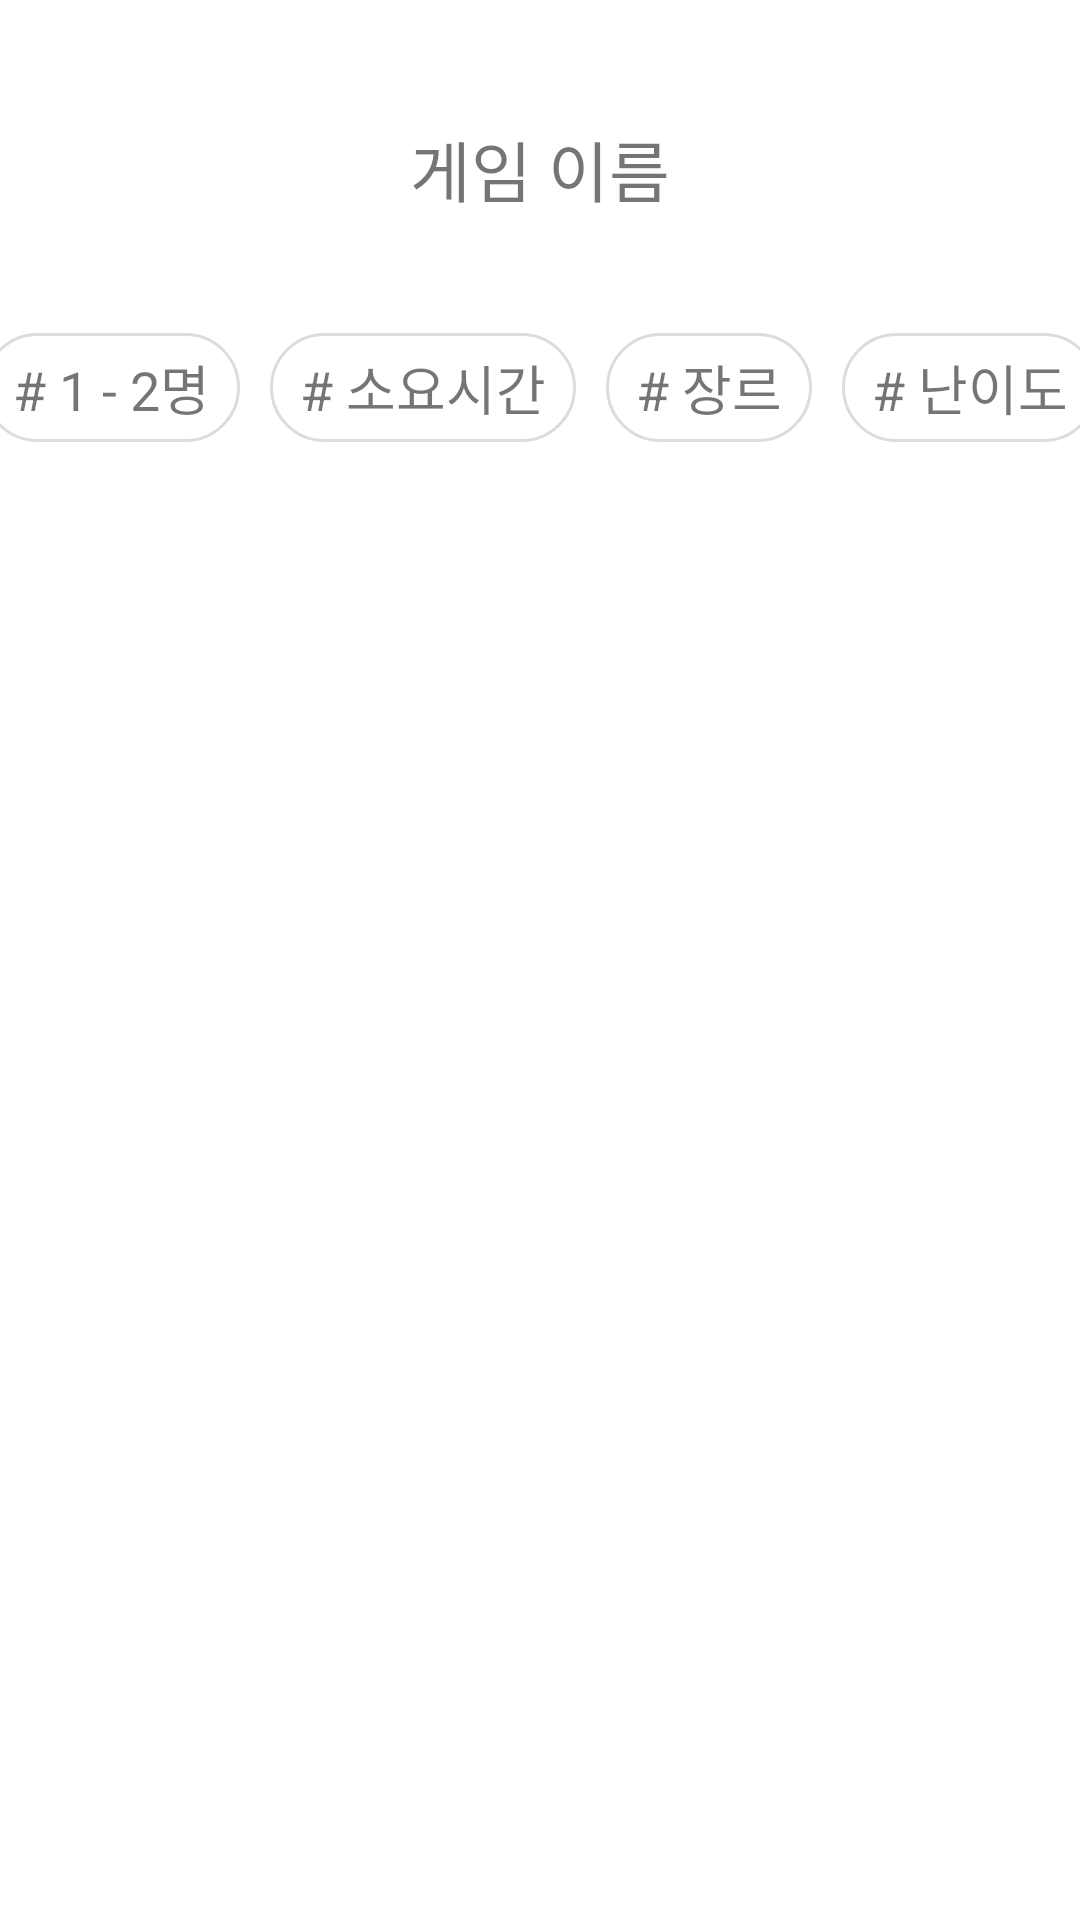

Layout XML and referenced resources for this Android screen:
<!-- AndroidManifest.xml: application theme Theme.Boardin_2020081014 -->
<!-- res/layout/adpater_listview.xml -->
<?xml version="1.0" encoding="utf-8"?>
<androidx.constraintlayout.widget.ConstraintLayout xmlns:android="http://schemas.android.com/apk/res/android"
    xmlns:app="http://schemas.android.com/apk/res-auto"
    android:layout_width="match_parent"
    android:layout_height="wrap_content"
    android:paddingVertical="6dp"
    android:elevation="4dp">

    <androidx.constraintlayout.widget.Guideline
        android:id="@+id/guideline"
        android:layout_width="wrap_content"
        android:layout_height="wrap_content"
        android:orientation="horizontal"
        app:layout_constraintGuide_begin="100dp" />

    <TextView
        android:id="@+id/txtNameAdapter"
        android:layout_width="wrap_content"
        android:layout_height="wrap_content"
        android:text="게임 이름"
        android:textSize="22dp"
        app:layout_constraintBottom_toTopOf="@id/guideline"
        app:layout_constraintRight_toRightOf="parent"
        app:layout_constraintLeft_toLeftOf="parent"
        app:layout_constraintTop_toTopOf="parent" />


    <TextView
        android:id="@+id/txtPlayerAdapter"
        android:layout_width="wrap_content"
        android:layout_height="wrap_content"
        android:layout_margin="5dp"
        android:layout_marginTop="10dp"
        android:background="@drawable/round"
        android:text="# 1 - 2명"
        android:textSize="18dp"
        app:layout_constraintLeft_toLeftOf="parent"
        app:layout_constraintRight_toLeftOf="@id/txtTimeAdapter"
        app:layout_constraintTop_toTopOf="@id/guideline" />

    <TextView
        android:id="@+id/txtTimeAdapter"
        android:layout_width="wrap_content"
        android:layout_height="wrap_content"
        android:layout_margin="5dp"
        android:background="@drawable/round"
        android:text="# 소요시간"
        android:textSize="18dp"
        app:layout_constraintLeft_toRightOf="@id/txtPlayerAdapter"
        app:layout_constraintRight_toLeftOf="@id/txtGenreAdapter"
        app:layout_constraintTop_toTopOf="@id/guideline" />

    <TextView
        android:id="@+id/txtGenreAdapter"
        android:layout_width="wrap_content"
        android:layout_height="wrap_content"
        android:layout_margin="5dp"
        android:background="@drawable/round"
        android:text="# 장르"
        android:textSize="18dp"
        app:layout_constraintLeft_toRightOf="@id/txtTimeAdapter"
        app:layout_constraintRight_toLeftOf="@id/txtDifficultyAdapter"
        app:layout_constraintTop_toTopOf="@id/guideline" />

    <TextView
        android:id="@+id/txtDifficultyAdapter"
        android:layout_width="wrap_content"
        android:layout_height="wrap_content"
        android:layout_margin="5dp"
        android:background="@drawable/round"
        android:text="# 난이도"
        android:textSize="18dp"
        app:layout_constraintLeft_toRightOf="@id/txtGenreAdapter"
        app:layout_constraintRight_toRightOf="parent"
        app:layout_constraintTop_toTopOf="@id/guideline" />

</androidx.constraintlayout.widget.ConstraintLayout>
<!-- resources referenced by this layout -->
<resources>
  <!-- drawable round (drawable) -->
  <?xml version="1.0" encoding="utf-8"?>
  <shape xmlns:android="http://schemas.android.com/apk/res/android" android:shape="rectangle">
      <size android:height="25dp" android:width="55dp"/>
      <solid android:color="@color/white"/>
      <stroke android:width="1dp"
              android:color="@color/gray"/>
      <padding android:left="10dp"
               android:right="10dp"
               android:top="5dp"
               android:bottom="5dp"/>
      <corners android:radius="20dp"/>
  </shape>
  <style name="Theme.Boardin_2020081014" parent="Theme.MaterialComponents.DayNight.NoActionBar">
          
          <item name="colorPrimary">@color/yellow_400</item>
          <item name="colorPrimaryVariant">@color/yellow_500</item>
          <item name="colorOnPrimary">@color/white</item>
          
          <item name="android:statusBarColor" tools:targetApi="l">@color/yellow_600</item>
          
      </style>
  <color name="white">#FFFFFFFF</color>
  <color name="gray">#DCDCDC</color>
  <color name="yellow_400">#ffcd19</color>
  <color name="yellow_500">#ffc400</color>
  <color name="yellow_600">#ffb600</color>
</resources>
